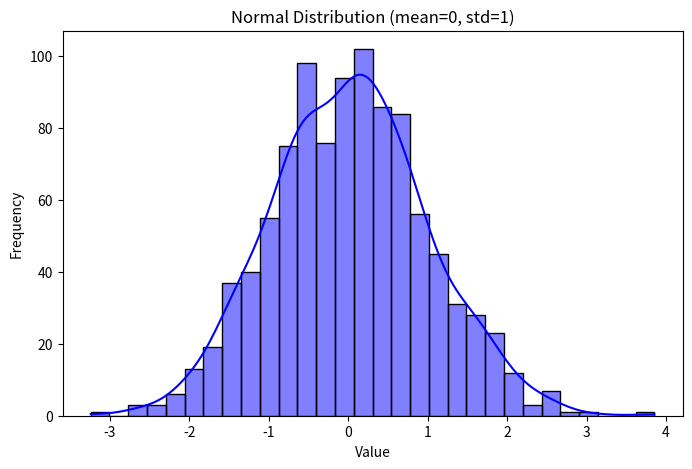

Write the Python code that produced this figure.
import numpy as np
import seaborn as sns
import matplotlib.pyplot as plt 


#Generate normal distribution data
np.random.seed(42)
normal_data = np.random.normal(loc=0, scale = 1, size = 1000) #(mean=0, std=1)

#Plot normal distribution
plt.figure(figsize=(8,5))
sns.histplot(normal_data, kde=True, bins = 30, color='blue')
plt.title("Normal Distribution (mean=0, std=1)")
plt.xlabel("Value")
plt.ylabel("Frequency")
print(normal_data)
plt.show()